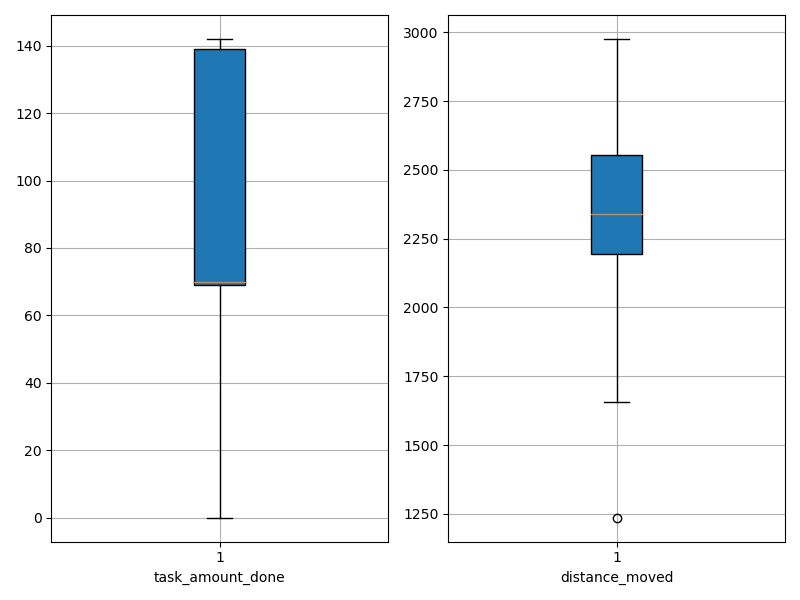

Source data for this figure (header and first rows):
agent_id, task_amount_done, distance_moved
0, 71.0, 2106
1, 70.0, 2684
2, 0.0, 2286
3, 140.0, 2013
4, 70.0, 2002
5, 138.0, 1949
6, 71.0, 1236
7, 70.0, 2284
8, 0.0, 2051
9, 141.0, 2127
10, 0.0, 2537
11, 0.0, 2520
12, 69.0, 1804
13, 70.0, 2214
14, 69.0, 2673
15, 0.0, 2976
16, 140.0, 2196
17, 70.0, 2856
18, 69.0, 1658
19, 0.0, 2463
20, 69.0, 2102
21, 70.0, 2362
22, 70.0, 2652
23, 71.0, 2379
24, 69.0, 2791
25, 139.0, 2381
26, 0.0, 2561
27, 139.0, 2523
28, 0.0, 2939
29, 70.0, 2617
30, 69.0, 2869
31, 140.0, 2279
32, 141.0, 2042
33, 71.0, 2330
34, 70.0, 2873
35, 141.0, 2222
36, 142.0, 2230
37, 71.0, 2618
38, 139.0, 1934
39, 139.0, 2384
40, 140.0, 2263
41, 0.0, 2425
42, 70.0, 2828
43, 70.0, 2348
44, 140.0, 2192
45, 140.0, 2227
46, 0.0, 2513
47, 70.0, 2331
48, 71.0, 2457
49, 141.0, 2284
